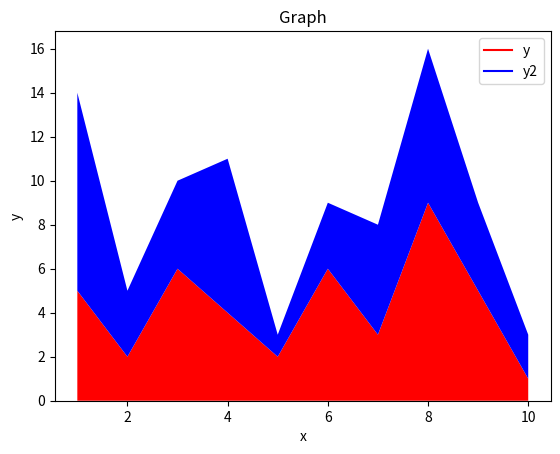

The matplotlib source for this figure:
import matplotlib.pyplot as plt

x = [1,2,3,4,5,6,7,8,9,10]
y = [5,2,6,4,2,6,3,9,5,1]
y2 = [9,3,4,7,1,3,5,7,4,2]


plt.plot([],[],color='r', label = 'y')
plt.plot([],[],color='b', label = 'y2')
plt.stackplot(x, y,y2, colors = ['r','b'])
plt.xlabel('x')
plt.ylabel('y')
plt.title('Graph')
plt.legend()
plt.show()
plt.close()
